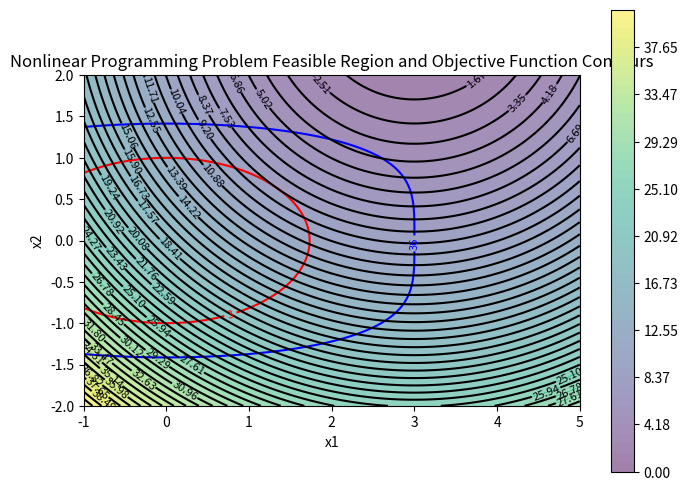

Recreate this plot in Python.
import numpy as np
import matplotlib.pyplot as plt

# Define the constraints and the objective function
def constraint1(x1, x2):
    return 4*x1**2 + 9*x2**4

def constraint2(x1, x2):
    return x1**2 + 3*x2**2

def objective_function(x1, x2):
    return (x1 - 3)**2 + (x2 - 3)**2

# Create a grid of x1 and x2 values
x1 = np.linspace(-1, 5, 400)
x2 = np.linspace(-2, 2, 400)

# Create a 2-D meshgrid of (x1, x2) values
X1, X2 = np.meshgrid(x1, x2)

# Compute constraint and objective function values for each (x1, x2) pair
C1 = constraint1(X1, X2)
C2 = constraint2(X1, X2)
F = objective_function(X1, X2)

# Initialize plot
fig, ax = plt.subplots(figsize=(8, 6))

# Constraint 1: 4x1^2 + 9x2^4 <= 36
contour1 = ax.contour(X1, X2, C1, levels=[36], colors='blue')
ax.clabel(contour1, inline=True, fontsize=8)

# Constraint 2: x1^2 + 3x2^2 = 3
contour2 = ax.contour(X1, X2, C2, levels=[3], colors='red')
ax.clabel(contour2, inline=True, fontsize=8)

# Feasible region: Highlight the region that satisfies both constraints
feasible_region = np.logical_and(C1 <= 36, C2 == 3)
ax.imshow(feasible_region, extent=(X1.min(), X1.max(), X2.min(), X2.max()), origin="lower", cmap="Greys", alpha=0.3)

# Objective function contours
contour_levels = np.linspace(0, F.max(), 50)
contourf = ax.contourf(X1, X2, F, levels=contour_levels, cmap="viridis", alpha=0.5)

# Plot the objective function contours
contour = ax.contour(X1, X2, F, levels=contour_levels, colors='black')
ax.clabel(contour, inline=True, fontsize=8)

# Labels and title
ax.set_xlabel('x1')
ax.set_ylabel('x2')
ax.set_title('Nonlinear Programming Problem Feasible Region and Objective Function Contours')

# Show the plot
plt.colorbar(contourf, ax=ax, orientation="vertical")
plt.savefig('problem4.pdf')

